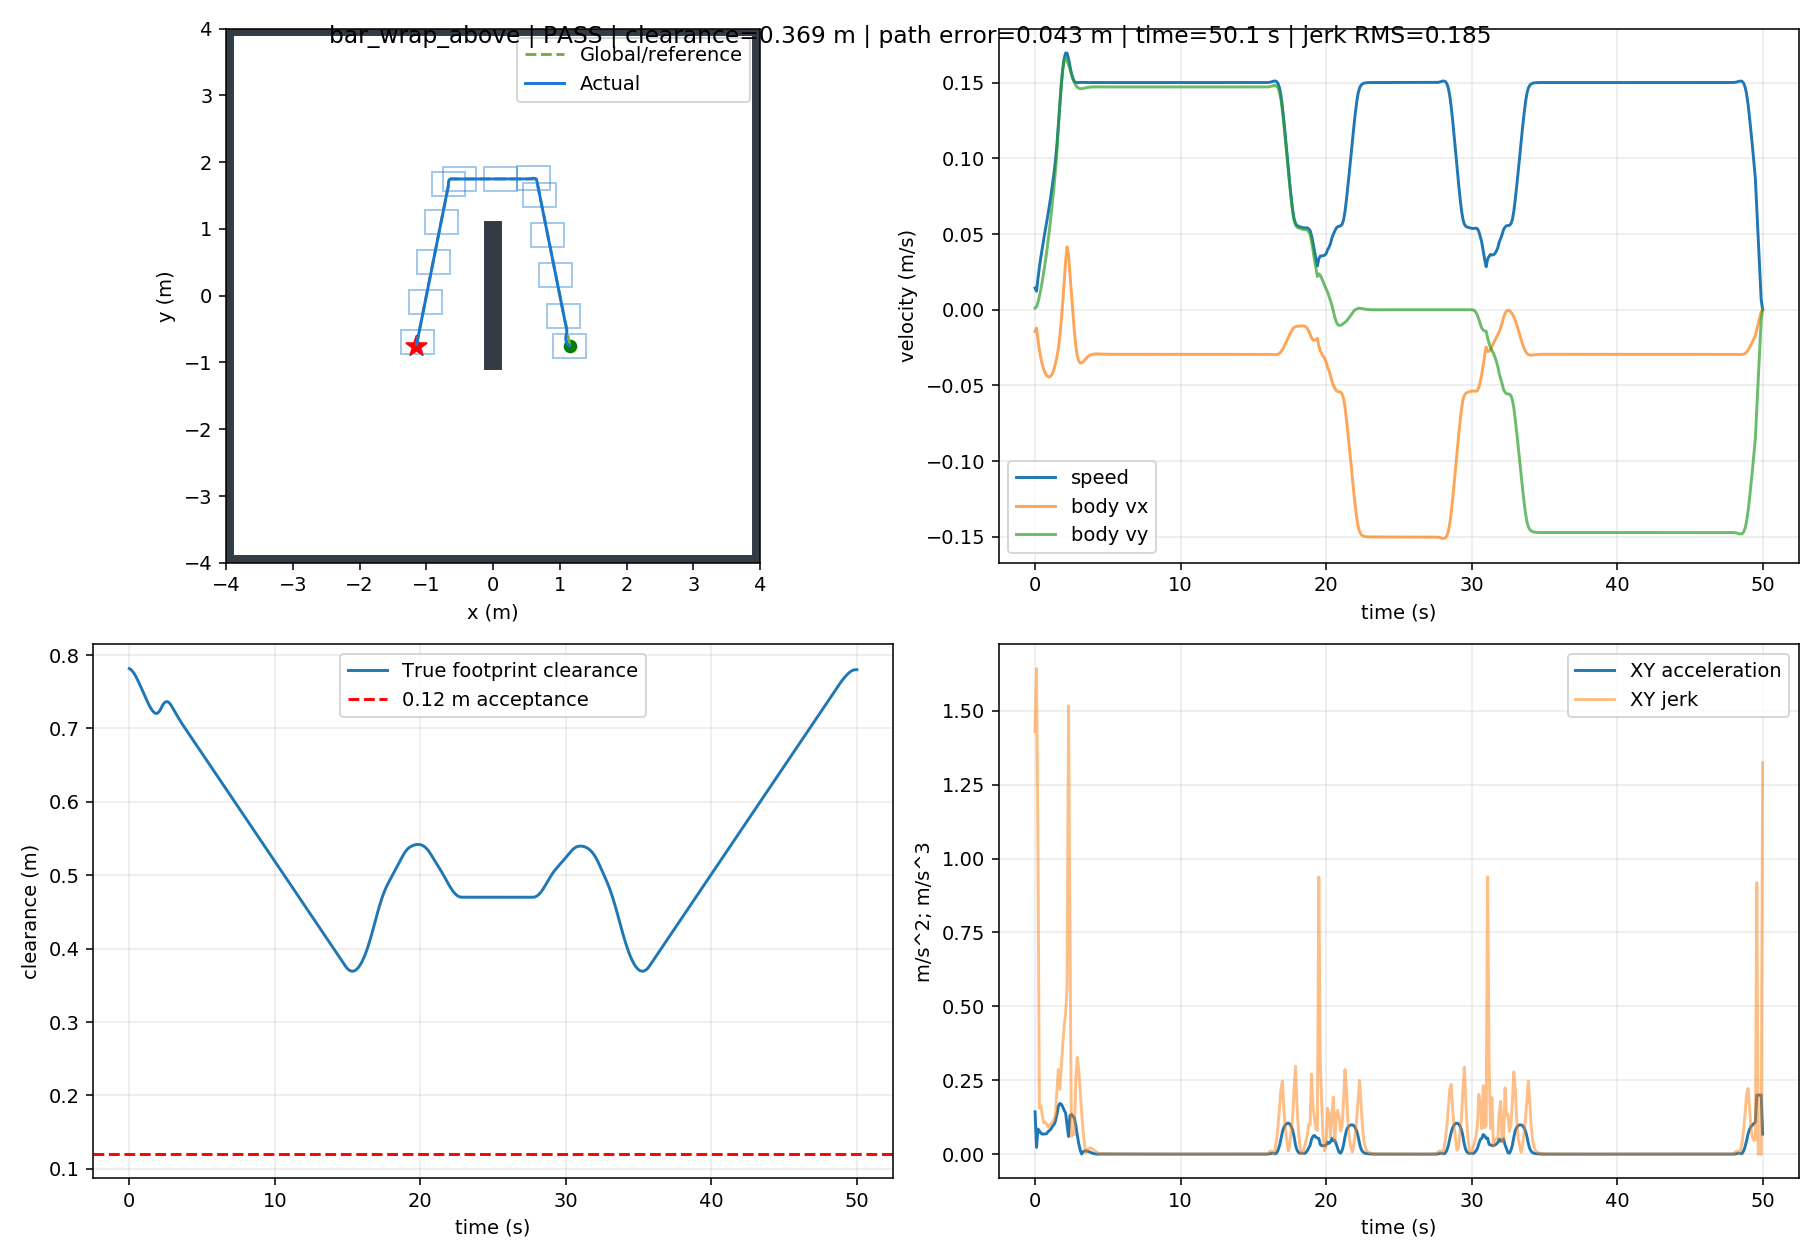

The data file committed next to this chart (first rows):
t, x, y, yaw, raw_vx, raw_vy, body_vx, body_vy, control_v, control_phi, clearance, goal_distance, speed, solved, stop, arrived, solve_ms, ax, ay, jerk, dune_distance
0.0, 1.149, -0.7499, 0.0, -0.01425, 0.001143, -0.01425, 0.001143, -0.0143, -0.08, 0.7814, 2.299, 0.0143, 1.0, False, False, 25.18, -0.1425, 0.01143, 1.43, 0.7821
0.1, 1.148, -0.7498, 0.0, -0.01209, 0.001951, -0.01209, 0.001951, -0.01224, -0.16, 0.7802, 2.298, 0.01224, 1.0, False, False, 12.36, 0.02166, 0.00808, 1.642, 0.7811
0.2, 1.146, -0.7494, 0.0, -0.02004, 0.004903, -0.02004, 0.004903, -0.02063, -0.24, 0.7783, 2.296, 0.02063, 1.0, False, False, 11.91, -0.07948, 0.02952, 1.034, 0.7799
0.3, 1.143, -0.7486, 0.0, -0.02682, 0.008888, -0.02682, 0.008888, -0.02826, -0.32, 0.7757, 2.293, 0.02826, 1.0, False, False, 11.72, -0.06785, 0.03985, 0.1555, 0.7779
0.4, 1.14, -0.7474, 0.0, -0.03213, 0.01359, -0.03213, 0.01359, -0.03489, -0.4, 0.7725, 2.29, 0.03489, 1.0, False, False, 11.81, -0.05313, 0.04698, 0.1636, 0.7753
0.5, 1.136, -0.7456, 0.0, -0.03632, 0.01891, -0.03632, 0.01891, -0.04094, -0.48, 0.7688, 2.286, 0.04094, 1.0, False, False, 11.77, -0.04182, 0.0532, 0.1291, 0.7721
0.6, 1.132, -0.7433, 0.0, -0.03965, 0.02486, -0.03965, 0.02486, -0.04679, -0.56, 0.7648, 2.282, 0.04679, 1.0, False, False, 11.87, -0.03329, 0.05949, 0.1059, 0.7684
0.7, 1.128, -0.7403, 0.0, -0.04198, 0.03126, -0.04198, 0.03126, -0.05234, -0.64, 0.7605, 2.278, 0.05234, 1.0, False, False, 11.33, -0.0234, 0.06404, 0.1089, 0.7644
0.8, 1.124, -0.7366, 0.0, -0.04341, 0.03808, -0.04341, 0.03808, -0.05775, -0.72, 0.7561, 2.274, 0.05775, 1.0, False, False, 11.94, -0.0143, 0.06818, 0.09997, 0.7601
0.9, 1.119, -0.7322, 0.0, -0.04434, 0.04566, -0.04434, 0.04566, -0.06365, -0.8, 0.7516, 2.269, 0.06365, 1.0, False, False, 11.75, -0.009308, 0.07582, 0.09127, 0.7556
1.0, 1.114, -0.727, 0.0, -0.04438, 0.05369, -0.04438, 0.05369, -0.06966, -0.88, 0.747, 2.265, 0.06966, 1.0, False, False, 11.88, -0.0003602, 0.08027, 0.09992, 0.7511
1.1, 1.11, -0.721, 0.0, -0.04354, 0.06218, -0.04354, 0.06218, -0.07591, -0.96, 0.7425, 2.26, 0.07591, 1.0, False, False, 11.77, 0.00846, 0.08497, 0.09997, 0.7465
1.2, 1.106, -0.7141, 0.0, -0.04196, 0.07148, -0.04196, 0.07148, -0.08288, -1.04, 0.7381, 2.256, 0.08288, 1.0, False, False, 11.8, 0.01578, 0.09296, 0.1083, 0.742
1.3, 1.101, -0.7061, 0.0, -0.03925, 0.08108, -0.03925, 0.08108, -0.09008, -1.12, 0.7339, 2.252, 0.09008, 1.0, False, False, 13.84, 0.02711, 0.09602, 0.1174, 0.7376
1.4, 1.098, -0.6972, 0.0, -0.03563, 0.09164, -0.03563, 0.09164, -0.09832, -1.2, 0.7301, 2.248, 0.09832, 1.0, False, False, 11.51, 0.03619, 0.1056, 0.1318, 0.7335
1.5, 1.094, -0.687, 0.0, -0.03118, 0.1042, -0.03118, 0.1042, -0.1088, -1.28, 0.7267, 2.245, 0.1088, 1.0, False, False, 11.72, 0.04445, 0.1255, 0.2157, 0.7297
1.6, 1.091, -0.6755, 0.0, -0.02554, 0.1193, -0.02554, 0.1193, -0.122, -1.36, 0.7239, 2.243, 0.122, 1.0, False, False, 10.99, 0.05645, 0.1515, 0.2866, 0.7263
1.7, 1.089, -0.6624, 0.0, -0.0177, 0.1346, -0.0177, 0.1346, -0.1357, -1.44, 0.7217, 2.241, 0.1357, 1.0, False, False, 13.71, 0.07832, 0.1524, 0.2188, 0.7234
1.8, 1.088, -0.6479, 0.0, -0.00753, 0.1481, -0.00753, 0.1481, -0.1483, -1.52, 0.7205, 2.24, 0.1483, 1.0, False, False, 11.84, 0.1017, 0.1353, 0.29, 0.7213
1.9, 1.088, -0.6322, 0.0, 0.004632, 0.1586, 0.004632, 0.1586, -0.1586, -1.6, 0.7205, 2.241, 0.1586, 1.0, False, False, 11.58, 0.1216, 0.1045, 0.367, 0.7201
2.0, 1.089, -0.6158, 0.0, 0.01808, 0.1649, 0.01808, 0.1649, -0.1659, -1.68, 0.7218, 2.243, 0.1659, 1.0, False, False, 11.57, 0.1345, 0.06329, 0.4315, 0.7201
2.1, 1.092, -0.599, 0.0, 0.03188, 0.1665, 0.03188, 0.1665, -0.1695, -1.76, 0.7244, 2.247, 0.1695, 1.0, False, False, 11.5, 0.138, 0.01591, 0.4751, 0.7213
2.2, 1.096, -0.5826, 0.0, 0.04156, 0.1642, 0.04156, 0.1642, -0.1694, -1.819, 0.7283, 2.252, 0.1694, 1.0, False, False, 11.57, 0.09679, -0.02289, 0.5662, 0.724
2.3, 1.099, -0.5664, 0.0, 0.03608, 0.1619, 0.03608, 0.1619, -0.1658, -1.79, 0.732, 2.257, 0.1658, 1.0, False, False, 11.52, -0.05483, -0.02341, 1.516, 0.7279
2.4, 1.102, -0.5505, 0.0, 0.02334, 0.159, 0.02334, 0.159, -0.1607, -1.717, 0.7347, 2.261, 0.1607, 1.0, False, False, 11.15, -0.1274, -0.02895, 0.728, 0.7316
2.5, 1.104, -0.535, 0.0, 0.01025, 0.1556, 0.01025, 0.1556, -0.1559, -1.637, 0.7362, 2.264, 0.1559, 1.0, False, False, 11.1, -0.1309, -0.03381, 0.05984, 0.7344
2.6, 1.104, -0.5197, 0.0, -0.002174, 0.1526, -0.002174, 0.1526, -0.1526, -1.557, 0.7365, 2.266, 0.1526, 1.0, False, False, 11.24, -0.1242, -0.03008, 0.07682, 0.7359
2.7, 1.103, -0.5047, 0.0, -0.01419, 0.1501, -0.01419, 0.1501, -0.1507, -1.477, 0.7356, 2.266, 0.1507, 1.0, False, False, 11.35, -0.1201, -0.02498, 0.06526, 0.7362
2.8, 1.101, -0.4898, 0.0, -0.02376, 0.1481, -0.02376, 0.1481, -0.15, -1.412, 0.7335, 2.266, 0.15, 1.0, False, False, 11.57, -0.0957, -0.01934, 0.2507, 0.7352
2.9, 1.098, -0.4751, 0.0, -0.03013, 0.1469, -0.03013, 0.1469, -0.1499, -1.368, 0.7306, 2.265, 0.1499, 1.0, False, False, 11.69, -0.0637, -0.01264, 0.3269, 0.7332
3.0, 1.095, -0.4605, 0.0, -0.03369, 0.1462, -0.03369, 0.1462, -0.15, -1.344, 0.7273, 2.263, 0.15, 1.0, False, False, 11.71, -0.03563, -0.006885, 0.2865, 0.7303
3.1, 1.091, -0.4459, 0.0, -0.03512, 0.1459, -0.03512, 0.1459, -0.1501, -1.335, 0.7237, 2.262, 0.1501, 1.0, False, False, 11.69, -0.01433, -0.002644, 0.2172, 0.7269
3.2, 1.088, -0.4313, 0.0, -0.03516, 0.1459, -0.03516, 0.1459, -0.1501, -1.334, 0.7202, 2.26, 0.1501, 1.0, False, False, 11.72, -0.0003806, 6.523517421808123e-05, 0.1421, 0.7234
3.3, 1.084, -0.4167, 0.0, -0.03442, 0.1461, -0.03442, 0.1461, -0.1501, -1.339, 0.7168, 2.259, 0.1501, 1.0, False, False, 11.51, 0.007348, 0.001538, 0.07868, 0.7199
3.4, 1.081, -0.4021, 0.0, -0.03336, 0.1463, -0.03336, 0.1463, -0.1501, -1.347, 0.7134, 2.258, 0.1501, 1.0, False, False, 11.59, 0.01063, 0.002148, 0.03338, 0.7165
3.5, 1.078, -0.3874, 0.0, -0.03226, 0.1465, -0.03226, 0.1465, -0.15, -1.354, 0.7102, 2.257, 0.15, 1.0, False, False, 11.53, 0.01103, 0.002208, 0.004079, 0.7131
3.6, 1.075, -0.3728, 0.0, -0.03128, 0.1467, -0.03128, 0.1467, -0.15, -1.361, 0.7071, 2.256, 0.15, 1.0, False, False, 11.64, 0.009803, 0.001955, 0.01256, 0.7099
3.7, 1.072, -0.3581, 0.0, -0.03049, 0.1469, -0.03049, 0.1469, -0.15, -1.366, 0.704, 2.256, 0.15, 1.0, False, False, 11.73, 0.007837, 0.001563, 0.02005, 0.7068
3.8, 1.069, -0.3434, 0.0, -0.02992, 0.147, -0.02992, 0.147, -0.15, -1.37, 0.7011, 2.256, 0.15, 1.0, False, False, 11.8, 0.005725, 0.001142, 0.02153, 0.7037
3.9, 1.066, -0.3287, 0.0, -0.02954, 0.1471, -0.02954, 0.1471, -0.15, -1.373, 0.6981, 2.255, 0.15, 1.0, False, False, 11.6, 0.003811, 0.0007613, 0.01952, 0.7007
4.0, 1.063, -0.314, 0.0, -0.02931, 0.1471, -0.02931, 0.1471, -0.15, -1.374, 0.6952, 2.255, 0.15, 1.0, False, False, 11.75, 0.002257, 0.0004514, 0.01584, 0.6978
4.1, 1.06, -0.2993, 0.0, -0.0292, 0.1471, -0.0292, 0.1471, -0.15, -1.375, 0.6922, 2.255, 0.15, 1.0, False, False, 11.69, 0.001106, 0.0002214, 0.01174, 0.6949
4.2, 1.057, -0.2845, 0.0, -0.02917, 0.1471, -0.02917, 0.1471, -0.15, -1.375, 0.6893, 2.255, 0.15, 1.0, False, False, 11.61, 0.0003271, 6.567940611545975e-05, 0.007942, 0.6919
4.3, 1.054, -0.2698, 0.0, -0.02919, 0.1471, -0.02919, 0.1471, -0.15, -1.375, 0.6864, 2.256, 0.15, 1.0, False, False, 11.73, -0.0001443, -2.8704764626907853e-05, 0.004808, 0.689
4.4, 1.051, -0.2551, 0.0, -0.02922, 0.1471, -0.02922, 0.1471, -0.15, -1.375, 0.6835, 2.256, 0.15, 1.0, False, False, 11.76, -0.0003846, -7.686639658194272e-05, 0.002451, 0.6861
4.5, 1.048, -0.2404, 0.0, -0.02927, 0.1471, -0.02927, 0.1471, -0.15, -1.374, 0.6806, 2.256, 0.15, 1.0, False, False, 11.63, -0.0004663, -9.324996957160714e-05, 0.0008329, 0.6832
4.6, 1.045, -0.2257, 0.0, -0.02932, 0.1471, -0.02932, 0.1471, -0.15, -1.374, 0.6776, 2.257, 0.15, 1.0, False, False, 11.59, -0.0004499, -8.999485219762793e-05, 0.0001669, 0.6802
4.7, 1.042, -0.211, 0.0, -0.02935, 0.1471, -0.02935, 0.1471, -0.15, -1.374, 0.6747, 2.257, 0.15, 1.0, False, False, 11.83, -0.0003818, -7.636688811152315e-05, 0.000695, 0.6773
4.8, 1.039, -0.1963, 0.0, -0.02938, 0.1471, -0.02938, 0.1471, -0.15, -1.374, 0.6718, 2.258, 0.15, 1.0, False, False, 11.73, -0.0002941, -5.882773035037481e-05, 0.0008941, 0.6744
4.9, 1.036, -0.1816, 0.0, -0.0294, 0.1471, -0.0294, 0.1471, -0.15, -1.373, 0.6688, 2.259, 0.15, 1.0, False, False, 11.75, -0.0002072, -4.144502731701083e-05, 0.0008861, 0.6714
5.0, 1.033, -0.1669, 0.0, -0.02942, 0.1471, -0.02942, 0.1471, -0.15, -1.373, 0.6659, 2.26, 0.15, 1.0, False, False, 11.71, -0.0001322, -2.643458288265066e-05, 0.0007652, 0.6685
5.1, 1.03, -0.1521, 0.0, -0.02942, 0.1471, -0.02942, 0.1471, -0.15, -1.373, 0.6629, 2.261, 0.15, 1.0, False, False, 11.55, -7.351371094737463e-05, -1.4702651968678815e-05, 0.0005982, 0.6656
5.2, 1.027, -0.1374, 0.0, -0.02943, 0.1471, -0.02943, 0.1471, -0.15, -1.373, 0.66, 2.262, 0.15, 1.0, False, False, 11.11, -3.1584194614686645e-05, -6.316421903296288e-06, 0.0004276, 0.6626
5.3, 1.025, -0.1227, 0.0, -0.02943, 0.1471, -0.02943, 0.1471, -0.15, -1.373, 0.657, 2.263, 0.15, 1.0, False, False, 11.55, -4.366461640592512e-06, -8.729536868368193e-07, 0.0002776, 0.6596
5.4, 1.022, -0.108, 0.0, -0.02943, 0.1471, -0.02943, 0.1471, -0.15, -1.373, 0.6541, 2.265, 0.15, 1.0, False, False, 11.75, 1.1180243365827014e-05, 2.2362230095440694e-06, 0.0001585, 0.6567
5.5, 1.019, -0.09331, 0.0, -0.02942, 0.1471, -0.02942, 0.1471, -0.15, -1.373, 0.6512, 2.266, 0.15, 1.0, False, False, 11.88, 1.826290211996706e-05, 3.6526321456342714e-06, 7.222898993367998e-05, 0.6537
5.6, 1.016, -0.0786, 0.0, -0.02942, 0.1471, -0.02942, 0.1471, -0.15, -1.373, 0.6482, 2.267, 0.15, 1.0, False, False, 11.6, 1.975835891787625e-05, 3.951663437862241e-06, 1.5250608998149335e-05, 0.6508
5.7, 1.013, -0.06389, 0.0, -0.02942, 0.1471, -0.02942, 0.1471, -0.15, -1.373, 0.6453, 2.269, 0.15, 1.0, False, False, 11.54, 1.798366424572012e-05, 3.5967080014298602e-06, 1.8098437891796776e-05, 0.6478
5.8, 1.01, -0.04918, 0.0, -0.02942, 0.1471, -0.02942, 0.1471, -0.15, -1.373, 0.6423, 2.271, 0.15, 1.0, False, False, 11.57, 1.4643328430687108e-05, 2.9286446434628743e-06, 3.406486754333618e-05, 0.6449
5.9, 1.007, -0.03448, 0.0, -0.02942, 0.1471, -0.02942, 0.1471, -0.15, -1.373, 0.6394, 2.272, 0.15, 1.0, False, False, 11.76, 1.0880829100397282e-05, 2.176153633681732e-06, 3.837009764156567e-05, 0.6419
... 441 more rows
